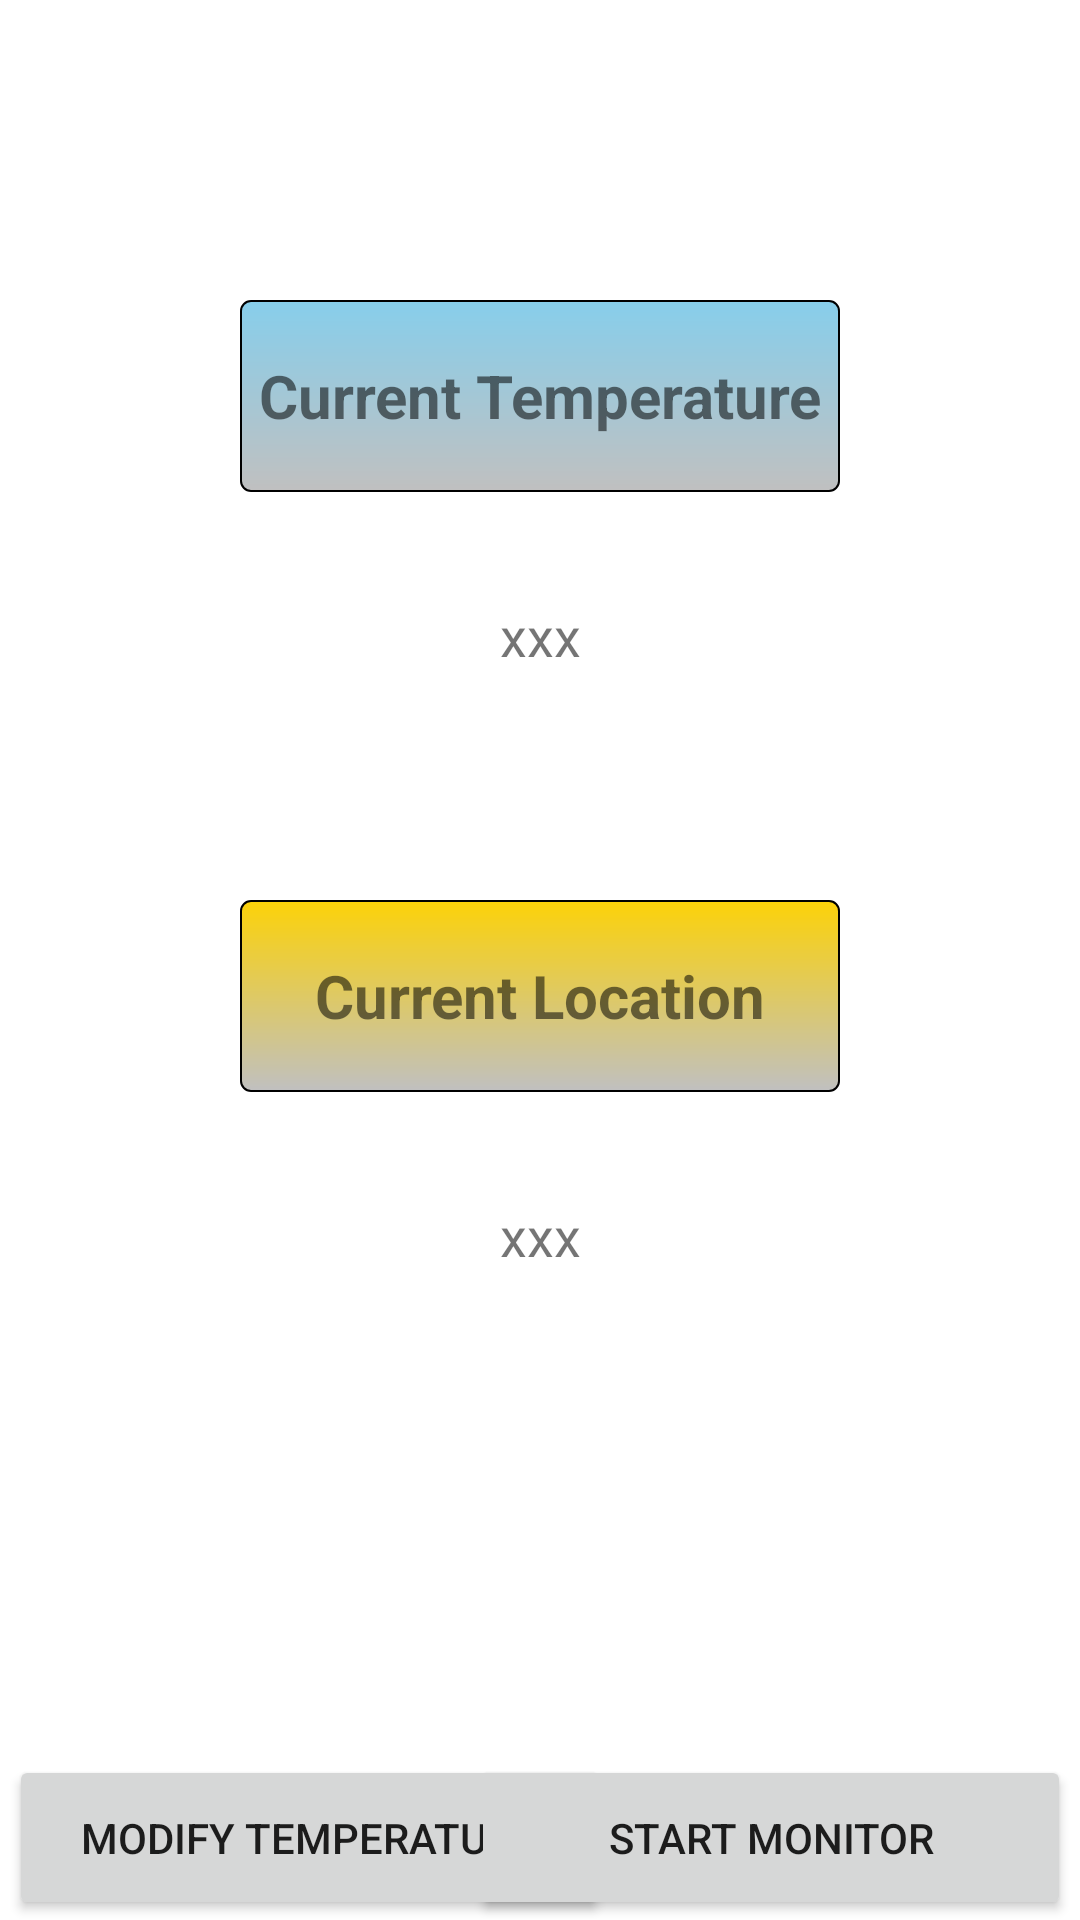

Here is an Android app screen rendered from its layout file. Give the layout XML and the strings, colors and styles it references.
<!-- AndroidManifest.xml: application theme Theme.Fronzen_b -->
<!-- res/layout/activity_main.xml -->
<?xml version="1.0" encoding="utf-8"?>
<RelativeLayout xmlns:android="http://schemas.android.com/apk/res/android"
    android:layout_width="match_parent"
    android:layout_height="match_parent">

    <TextView
        android:layout_width="200dp"
        android:layout_height="64dp"
        android:layout_marginTop="100dp"
        android:layout_centerHorizontal="true"
        android:background="@drawable/text_border_blue"
        android:text="@string/current_temperature"
        android:gravity="center"
        android:textSize="20sp"
        android:textStyle="bold" />

    <TextView
        android:id="@+id/Temperature_tv"
        android:layout_width="200dp"
        android:layout_height="64dp"
        android:layout_centerHorizontal="true"
        android:layout_marginTop="180dp"
        android:text="@string/xxx"
        android:gravity="center"
        android:textSize="18sp" />
    <TextView
        android:layout_width="200dp"
        android:layout_height="64dp"
        android:background="@drawable/text_border_yellow"
        android:layout_marginTop="300dp"
        android:layout_centerHorizontal="true"
        android:textSize="20sp"
        android:gravity="center"
        android:textStyle="bold"
        android:text="@string/current_location"/>

    <TextView
        android:layout_width="200dp"
        android:layout_height="64dp"
        android:layout_marginTop="380dp"
        android:layout_centerHorizontal="true"
        android:textSize="18sp"
        android:gravity="center"
        android:text="@string/xxx" />
    <Button
        android:id="@+id/modify_button"
        android:layout_width="200dp"
        android:layout_height="55dp"
        android:text="@string/modify_temperature"
        android:layout_marginStart="3dp"
        android:layout_alignParentBottom="true"
        />
    <Button
        android:id="@+id/monitor_button"
        android:layout_width="200dp"
        android:layout_height="55dp"
        android:layout_alignParentBottom="true"
        android:layout_alignParentEnd="true"
        android:layout_marginEnd="3dp"
        android:text="@string/start_monitor"
        />
</RelativeLayout>
<!-- resources referenced by this layout -->
<resources>
  <!-- drawable text_border_blue (drawable) -->
  <?xml version="1.0" encoding="utf-8"?>
  <shape xmlns:android="http://schemas.android.com/apk/res/android">
      
      <solid android:color="#87CEEB" />
      <gradient
          android:angle="270"
          android:endColor="#C0C0C0"
          android:startColor="#87CEEB" />
      
      <stroke
          android:width="2px"
          android:color="#000000" />
      
      <corners
          android:bottomLeftRadius="10px"
          android:bottomRightRadius="10px"
          android:topLeftRadius="10px"
          android:topRightRadius="10px" />
      
      <padding
          android:bottom="5dp"
          android:left="5dp"
          android:right="5dp"
          android:top="5dp" />
  </shape>
  <!-- drawable text_border_yellow (drawable) -->
  <?xml version="1.0" encoding="utf-8"?>
  <shape xmlns:android="http://schemas.android.com/apk/res/android">
      
      <stroke android:width="2px" android:color="#000000"/>
      
      <gradient
          android:angle="270"
          android:endColor="#C0C0C0"
          android:startColor="#FCD209" />
      
      <corners
          android:bottomLeftRadius="10px"
          android:bottomRightRadius="10px"
          android:topLeftRadius="10px"
          android:topRightRadius="10px" />
      <padding
          android:left="5dp"
          android:top="5dp"
          android:right="5dp"
          android:bottom="5dp"/>
  </shape>
  <string name="current_location">Current Location</string>
  <string name="current_temperature">Current Temperature</string>
  <string name="modify_temperature">Modify Temperature</string>
  <string name="start_monitor">Start Monitor</string>
  <string name="xxx">xxx</string>
  <style name="Theme.Fronzen_b" parent="Theme.MaterialComponents.DayNight.DarkActionBar">
          
          <item name="colorPrimary">@color/purple_500</item>
          <item name="colorPrimaryVariant">@color/purple_700</item>
          <item name="colorOnPrimary">@color/white</item>
          
          <item name="colorSecondary">@color/teal_200</item>
          <item name="colorSecondaryVariant">@color/teal_700</item>
          <item name="colorOnSecondary">@color/black</item>
          
          <item name="android:statusBarColor" tools:targetApi="l">?attr/colorPrimaryVariant</item>
          
      </style>
  <!-- not gathered from this repository: default colours our renderer supplied (Android Studio template values) -->
  <color name="purple_500">#FF6200EE</color>
  <color name="purple_700">#FF3700B3</color>
  <color name="teal_200">#FF03DAC5</color>
  <color name="teal_700">#FF018786</color>
  <color name="black">#FF000000</color>
  <color name="white">#FFFFFFFF</color>
</resources>
